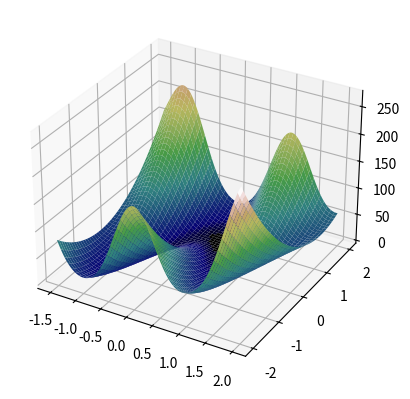
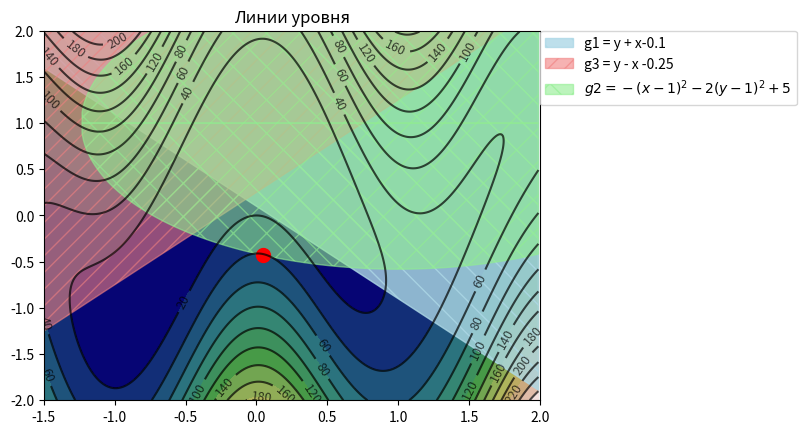

Python code for these plots, in order:
import numpy as np
import matplotlib.pyplot as plt
from matplotlib import cm
from scipy.optimize import minimize
from sympy import symbols,diff, nsolve, cos, sin



def funcQ(x, y):
    return 20*(np.cos(3*x) - y)**2 + (y -4*x)**2
    
# border x y
xLeftBorder = -1.5
xRightBorder = 2
yLeftBorder = -2 
yRightBorder = 2

x = np.arange(xLeftBorder, xRightBorder, 0.01)
y = np.arange(yLeftBorder, yRightBorder, 0.01)

X,Y = np.meshgrid(x, y)
Z = funcQ(X,Y)


ax = plt.axes(projection = "3d")
ax.plot_surface(X, Y, Z, cmap = cm.gist_earth)


level = 17
fig, ax = plt.subplots()
plt.title("Линии уровня")
g1 = X + Y - 0.1
plt.xlim(-1.5,2)
plt.ylim(-2,2)

specialXforSqrt = np.arange(-1.23, 2, 0.01)

ax.contourf(X, Y, Z,levels = level, cmap = cm.gist_earth)
ax.fill_between(x, -x + 0.1 , yRightBorder, color = 'lightblue',hatch="\\", alpha = 0.8, label = "g1 = y + x-0.1")
ax.fill_between(x, x + 0.25, 2, color = "lightcoral", hatch = "//", alpha = 0.6, label = "g3 = y - x -0.25")
ax.fill_between(specialXforSqrt,-np.sqrt((-(specialXforSqrt-1)**2+5)/2)+1, 1, color = 'lightgreen',hatch='X', alpha = 0.6)
ax.fill_between(specialXforSqrt, np.sqrt((-(specialXforSqrt-1)**2+5)/2)+1, 1, color = 'lightgreen',hatch="X", alpha = 0.6, label = r"$g2 = -(x-1)^2-2(y-1)^2+5$")
cs = ax.contour(X, Y, Z,levels = level, colors = "black", alpha =0.7)
ax.clabel(cs,inline = True, colors = "black", fontsize = 9)
plt.legend(bbox_to_anchor=(1, 1), loc="best", borderaxespad=0.)


x, y = symbols("x y")
mu1, mu2, mu3 = symbols("mu1 mu2 mu3")
funcQ = 20*(cos(3*x) - y)**2 + (y -4*x)**2
g1 = y + x  - 0.1
g2 = -(x-1)**2-2*(y-1)**2+5 
g3 = y - x -0.25


# # без учета ограничений
# dq_dx = diff(funcQ, x)
# dq_dy = diff(funcQ, y)
# fx, fy = nsolve((dq_dx, dq_dy),(x,y), (0,0))
# print(f"без ограничений:") 
# print(f'dq_dx: {dq_dx}')
# print(f'dq_dy: {dq_dy}')
# print(f'answer {fx, fy}')
# ax.scatter(fx, fy, color= "blue", s= 100, alpha =1)
# plt.show()

# # c учетом трех ограничений
# lagrange = funcQ + mu1*g1 + mu2*g2 + mu3*g3
# l_dx = diff(lagrange,x)
# l_dy = diff(lagrange, y)
# l_mu1 = diff(lagrange, mu1)
# l_mu2 = diff(lagrange, mu2)
# l_mu3 = diff(lagrange, mu3)
# print(l_dx, l_dy, l_mu1, l_mu2, l_mu3, sep='\n')
# answer =  nsolve((l_dx, l_dy, l_mu1, l_mu2, l_mu3), (x, y, mu1, mu2, mu3), (0,0,0,0,0))
# print(answer)

# # c учетом 2 и 3 ограничений
# lagrange = funcQ + mu2*g2 + mu3*g3
# l_dx = diff(lagrange,x)
# l_dy = diff(lagrange, y)
# l_mu2 = diff(lagrange, mu2)
# l_mu3 = diff(lagrange, mu3)
# print(l_dx, l_dy, l_mu2, l_mu3, sep='\n')
# answer =  nsolve((l_dx, l_dy, l_mu2, l_mu3), (x, y, mu2, mu3), (0,0,0,0))
# print(answer)
# print(f'g2 check {g2.subs(x, answer[0]).subs(y,answer[1])}')
# print(f'g3 check {g3.subs(x, answer[0]).subs(y,answer[1])}')
# ax.scatter(answer[0], answer[1], color= "blue", s= 100, alpha =1)
# plt.show()

# # c учетом 1 и 2 ограничений
# lagrange = funcQ + mu1*g1 + mu2*g2
# l_dx = diff(lagrange,x)
# l_dy = diff(lagrange, y)
# l_mu1 = diff(lagrange, mu1)
# l_mu2 = diff(lagrange, mu2)
# print(l_dx, l_dy, l_mu1, l_mu2, sep='\n')
# answer =  nsolve((l_dx, l_dy, l_mu1, l_mu2), (x, y, mu1, mu2), (0,0,0,0))
# print(answer)
# print(f'g1 check {g1.subs(x, answer[0]).subs(y,answer[1])}')
# print(f'g2 check {g2.subs(x, answer[0]).subs(y,answer[1])}')
# print(f'g3 check {g3.subs(x, answer[0]).subs(y,answer[1])}')
# ax.scatter(answer[0], answer[1], color= "blue", s= 100, alpha =1)
# plt.show()

# # c учетом 1 и 3 ограничений
# lagrange = funcQ + mu1*g1 + mu3*g3
# l_dx = diff(lagrange,x)
# l_dy = diff(lagrange, y)
# l_mu1 = diff(lagrange, mu1)
# l_mu3 = diff(lagrange, mu3)
# print(l_dx, l_dy, l_mu1, l_mu3, sep='\n')
# answer =  nsolve((l_dx, l_dy, l_mu1, l_mu3), (x, y, mu1, mu3), (0,0,0,0))
# print(answer)
# print(f'g1 check {g1.subs(x, answer[0]).subs(y,answer[1])}')
# print(f'g2 check {g2.subs(x, answer[0]).subs(y,answer[1])}')
# print(f'g3 check {g3.subs(x, answer[0]).subs(y,answer[1])}')
# ax.scatter(answer[0], answer[1], color= "blue", s= 100, alpha =1)
# plt.show()


# # c учетом 1 
# lagrange = funcQ + mu3*g3
# l_dx = diff(lagrange,x)
# l_dy = diff(lagrange, y)
# l_mu3 = diff(lagrange, mu3)
# print(l_dx, l_dy, l_mu3,sep='\n')
# answer = nsolve((l_dx, l_dy, l_mu3), (x, y, mu3), (0,0,0))
# print(answer)
# print(f'g1 check {g3.subs(x, answer[0]).subs(y,answer[1])}')
# ax.scatter(answer[0], answer[1], color= "blue", s= 1, alpha =1)
# plt.show()

# print('asdf  ',l_dy.subs(x,-0.127255605943562).subs(y,0.122744394056438))


# c учетом 2
lagrange = funcQ + mu2*g2
l_dx = diff(lagrange,x)
l_dy = diff(lagrange, y)
l_mu2 = diff(lagrange, mu2)
print(l_dx, l_dy, l_mu2,sep='\n')
answer = nsolve((l_dx, l_dy, l_mu2), (x, y, mu2), (0,0,0))
print(answer)
print(f'g1 check {g3.subs(x, answer[0]).subs(y,answer[1])}')
ax.scatter(answer[0], answer[1], color= "red", s= 100, alpha =1)
plt.show()

# #g3
# answers = []
# start = -0.17
# while (start < 2):
#     new_x = start 
#     new_y =  start + 0.25
#     isIt = 32*x - 8*y - 120*(-y + cos(3*x))*sin(3*x)
#     temp = isIt.subs(x, new_x).subs(y,new_y)
#     print(start, temp, sep = '  ||  ')
#     if (temp >= 0):
#         answers.append([new_x,new_y, temp])
#         ax.scatter(new_x, new_y, color= "red", s= 100, alpha =1)   
#     start += 0.001



# answers= []
# start = -1 
# while(start < 2): 
#     new_x = start
#     new_y = -np.sqrt((-(new_x-1)**2+5)/2)+1
#     start += 0.1
#     lagrange = funcQ + mu2*g2
#     l_dy = diff(lagrange, y)
#     temp = l_dy.subs(x, new_x).subs(y, new_y)
#     res = nsolve(temp,0)
#     if (res >=0 ):
#         answers.append([new_x,new_y, temp])
#         ax.scatter(new_x, new_y, color= "blue", s= 100, alpha =1)   
# plt.show()

# temp = l_dy.subs(x,0.0476743278506242).subs(y, -0.430572580151954)
# print(temp)
# res = nsolve(temp,0)
# print(res)

# ax.scatter(-0.127255605943562, 0.122744394056438, color= "red", s= 100, alpha =1)
